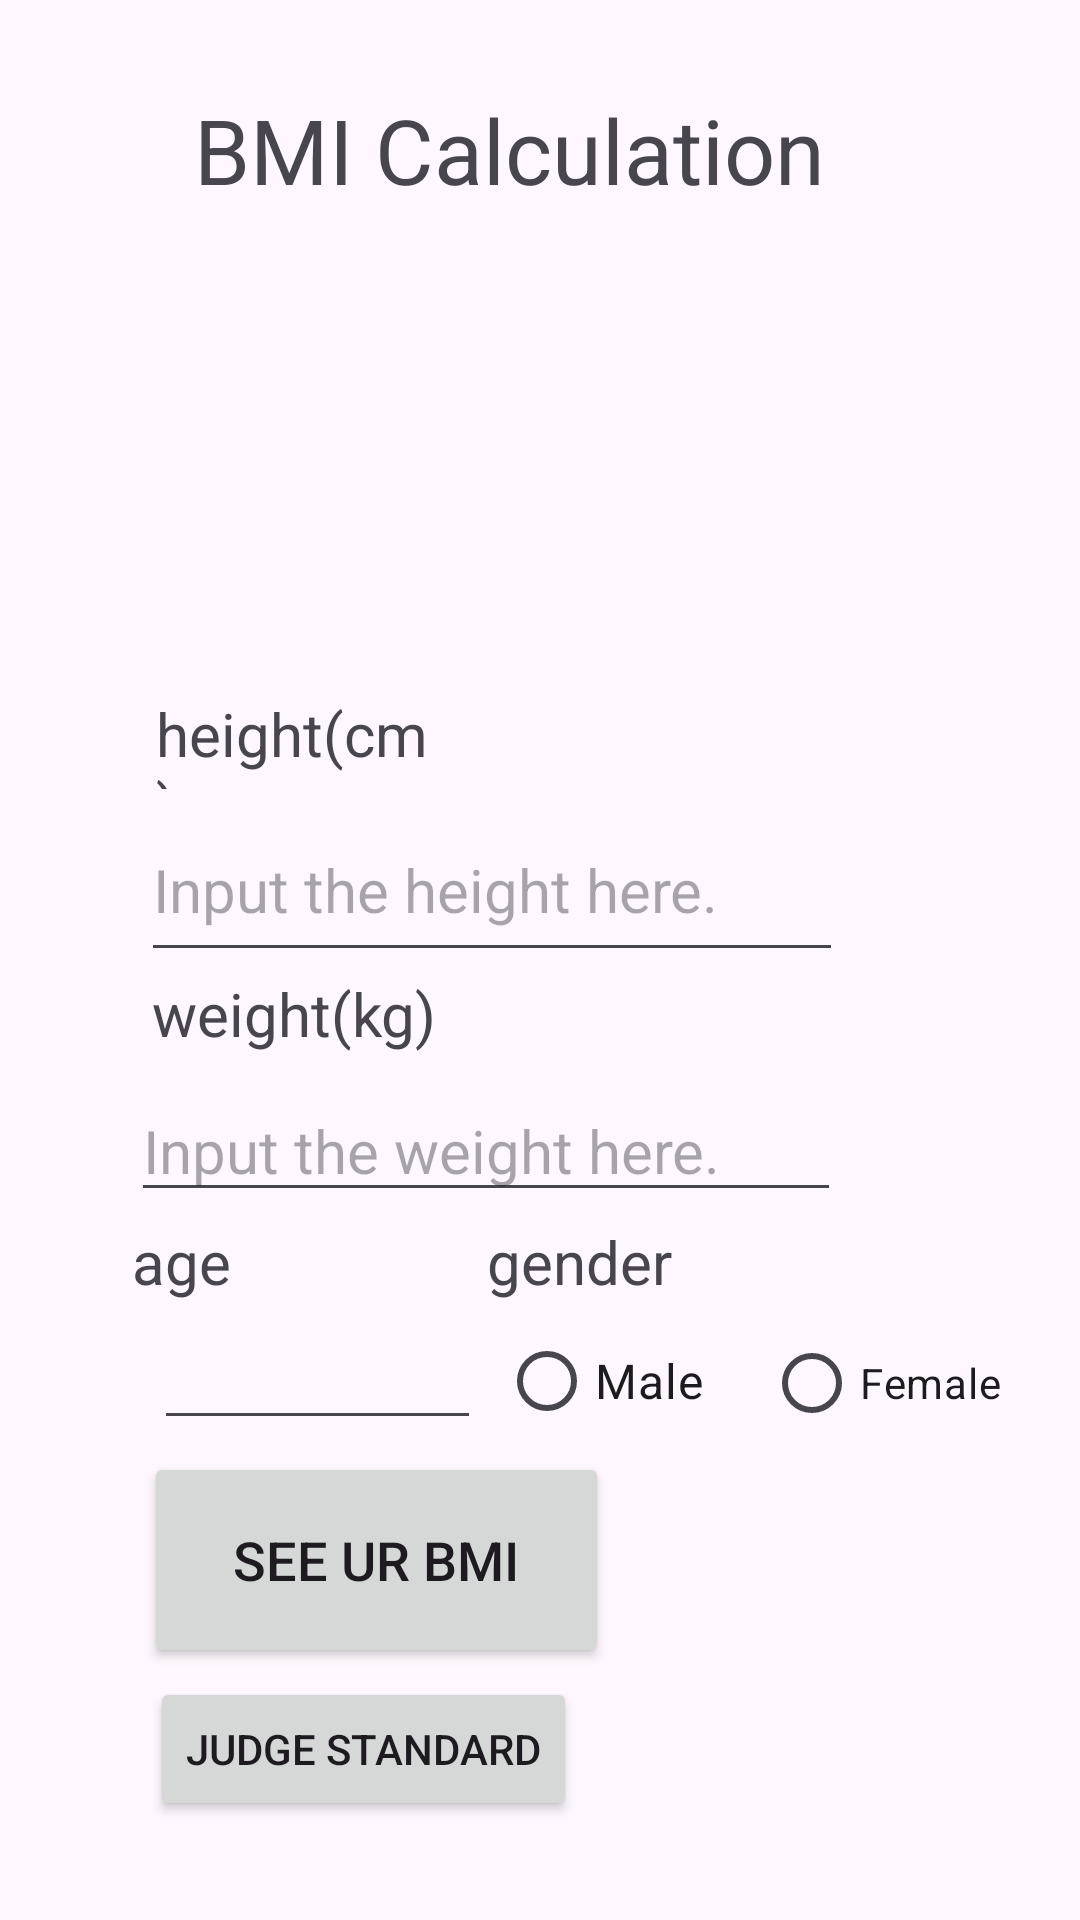

Layout XML and referenced resources for this Android screen:
<!-- AndroidManifest.xml: application theme Theme.BMICalculation -->
<!-- res/layout/activity_main.xml -->
<?xml version="1.0" encoding="utf-8"?>
<androidx.constraintlayout.widget.ConstraintLayout xmlns:android="http://schemas.android.com/apk/res/android"
    xmlns:app="http://schemas.android.com/apk/res-auto"
    xmlns:tools="http://schemas.android.com/tools"
    android:id="@+id/main"
    android:layout_width="match_parent"
    android:layout_height="match_parent"
    tools:context=".MainActivity">

    <ImageView
        android:id="@+id/imageView3"
        android:layout_width="201dp"
        android:layout_height="264dp"
        app:layout_constraintBottom_toBottomOf="parent"
        app:layout_constraintEnd_toEndOf="parent"
        app:layout_constraintStart_toStartOf="parent"
        app:layout_constraintTop_toTopOf="parent"
        app:layout_constraintVertical_bias="0.094"
        app:srcCompat="@drawable/icon_128" />

    <TextView
        android:id="@+id/textView"
        android:layout_width="94dp"
        android:layout_height="32dp"
        android:text="@string/height_cm"
        android:textSize="20sp"
        app:layout_constraintBottom_toBottomOf="parent"
        app:layout_constraintEnd_toEndOf="parent"
        app:layout_constraintHorizontal_bias="0.195"
        app:layout_constraintStart_toStartOf="parent"
        app:layout_constraintTop_toTopOf="parent"
        app:layout_constraintVertical_bias="0.38" />

    <TextView
        android:id="@+id/textView2"
        android:layout_width="132dp"
        android:layout_height="28dp"
        android:text="@string/weight_kg"
        android:textSize="20sp"
        app:layout_constraintBottom_toBottomOf="parent"
        app:layout_constraintEnd_toEndOf="parent"
        app:layout_constraintHorizontal_bias="0.222"
        app:layout_constraintStart_toStartOf="parent"
        app:layout_constraintTop_toTopOf="parent"
        app:layout_constraintVertical_bias="0.53" />

    <EditText
        android:id="@+id/weightET"
        android:layout_width="wrap_content"
        android:layout_height="wrap_content"
        android:ems="10"
        android:hint="@string/input_the_weight_here"
        android:inputType="text"
        android:textSize="20sp"
        app:layout_constraintBottom_toBottomOf="parent"
        app:layout_constraintEnd_toEndOf="parent"
        app:layout_constraintHorizontal_bias="0.354"
        app:layout_constraintStart_toStartOf="parent"
        app:layout_constraintTop_toTopOf="parent"
        app:layout_constraintVertical_bias="0.604"
        tools:ignore="TextFields" />

    <EditText
        android:id="@+id/heightET"
        android:layout_width="234dp"
        android:layout_height="58dp"
        android:ems="10"
        android:hint="@string/input_the_height_here"
        android:inputType="text"
        android:textSize="20sp"
        app:layout_constraintBottom_toBottomOf="parent"
        app:layout_constraintEnd_toEndOf="parent"
        app:layout_constraintHorizontal_bias="0.372"
        app:layout_constraintStart_toStartOf="parent"
        app:layout_constraintTop_toTopOf="parent"
        app:layout_constraintVertical_bias="0.457" />

    <TextView
        android:id="@+id/textView3"
        android:layout_width="230dp"
        android:layout_height="82dp"
        android:text="@string/bmi_calculation"
        android:textSize="30sp"
        app:layout_constraintBottom_toBottomOf="parent"
        app:layout_constraintEnd_toEndOf="parent"
        app:layout_constraintHorizontal_bias="0.497"
        app:layout_constraintStart_toStartOf="parent"
        app:layout_constraintTop_toTopOf="parent"
        app:layout_constraintVertical_bias="0.053" />

    <Button
        android:id="@+id/reportBtn"
        android:layout_width="155dp"
        android:layout_height="72dp"
        android:text="@string/see_ur_bmi"
        android:textSize="18sp"
        app:layout_constraintBottom_toBottomOf="parent"
        app:layout_constraintEnd_toEndOf="parent"
        app:layout_constraintHorizontal_bias="0.234"
        app:layout_constraintStart_toStartOf="parent"
        app:layout_constraintTop_toTopOf="parent"
        app:layout_constraintVertical_bias="0.852" />

    <Button
        android:id="@+id/BMI_table_choice_button"
        android:layout_width="wrap_content"
        android:layout_height="wrap_content"
        android:text="@string/judge_standard"
        app:layout_constraintBottom_toBottomOf="parent"
        app:layout_constraintEnd_toEndOf="parent"
        app:layout_constraintHorizontal_bias="0.229"
        app:layout_constraintStart_toStartOf="parent"
        app:layout_constraintTop_toTopOf="parent"
        app:layout_constraintVertical_bias="0.944" />

    <TextView
        android:id="@+id/textView7"
        android:layout_width="wrap_content"
        android:layout_height="wrap_content"
        android:text="@string/age"
        android:textSize="20sp"
        app:layout_constraintBottom_toBottomOf="parent"
        app:layout_constraintEnd_toStartOf="@+id/textView8"
        app:layout_constraintHorizontal_bias="0.341"
        app:layout_constraintStart_toStartOf="parent"
        app:layout_constraintTop_toTopOf="parent"
        app:layout_constraintVertical_bias="0.664"
        tools:ignore="MissingConstraints" />

    <TextView
        android:id="@+id/textView8"
        android:layout_width="wrap_content"
        android:layout_height="wrap_content"
        android:layout_marginEnd="136dp"
        android:text="@string/gender"
        android:textSize="20sp"
        app:layout_constraintBottom_toBottomOf="parent"
        app:layout_constraintEnd_toEndOf="parent"
        app:layout_constraintTop_toTopOf="parent"
        app:layout_constraintVertical_bias="0.664"
        tools:ignore="MissingConstraints" />

    <EditText
        android:id="@+id/yearsold"
        android:layout_width="109dp"
        android:layout_height="43dp"
        android:ems="10"
        android:inputType="text"
        app:layout_constraintBottom_toBottomOf="parent"
        app:layout_constraintEnd_toEndOf="parent"
        app:layout_constraintHorizontal_bias="0.205"
        app:layout_constraintStart_toStartOf="parent"
        app:layout_constraintTop_toTopOf="parent"
        app:layout_constraintVertical_bias="0.732"
        tools:ignore="MissingConstraints" />

    <RadioGroup
        android:id="@+id/gender_radio_group"
        android:layout_width="wrap_content"
        android:layout_height="wrap_content"
        android:orientation="horizontal"
        app:layout_constraintBottom_toBottomOf="parent"
        app:layout_constraintEnd_toEndOf="parent"
        app:layout_constraintHorizontal_bias="0.864"
        app:layout_constraintStart_toStartOf="parent"
        app:layout_constraintTop_toTopOf="parent"
        app:layout_constraintVertical_bias="0.737"
        tools:ignore="MissingConstraints">

        <RadioButton
            android:id="@+id/male_radio"
            android:layout_width="wrap_content"
            android:layout_height="wrap_content"
            android:layout_marginEnd="20dp"
            android:text="@string/male"
            android:textSize="16sp" />

        <RadioButton
            android:id="@+id/female_radio"
            android:layout_width="wrap_content"
            android:layout_height="wrap_content"
            android:text="@string/female" />

    </RadioGroup>

</androidx.constraintlayout.widget.ConstraintLayout>
<!-- resources referenced by this layout -->
<resources>
  <string name="age">age</string>
  <string name="bmi_calculation">BMI Calculation</string>
  <string name="female">Female</string>
  <string name="gender">gender</string>
  <string name="height_cm">height(cm)</string>
  <string name="input_the_height_here">Input the height here.</string>
  <string name="input_the_weight_here">Input the weight here.</string>
  <string name="judge_standard">Judge Standard</string>
  <string name="male">Male</string>
  <string name="see_ur_bmi">See ur BMI</string>
  <string name="weight_kg">weight(kg)</string>
  <style name="Theme.BMICalculation" parent="Base.Theme.BMICalculation" />
  <style name="Base.Theme.BMICalculation" parent="Theme.Material3.DayNight.NoActionBar">
          
          
      </style>
</resources>
